Run: headless pygame with SDL's dummy video driver; simulated clock (each Clock.tick advances the game by its frame time, no real sleeping); random seed 0; keys injected as events and as key.get_pressed() state; no mouse input.
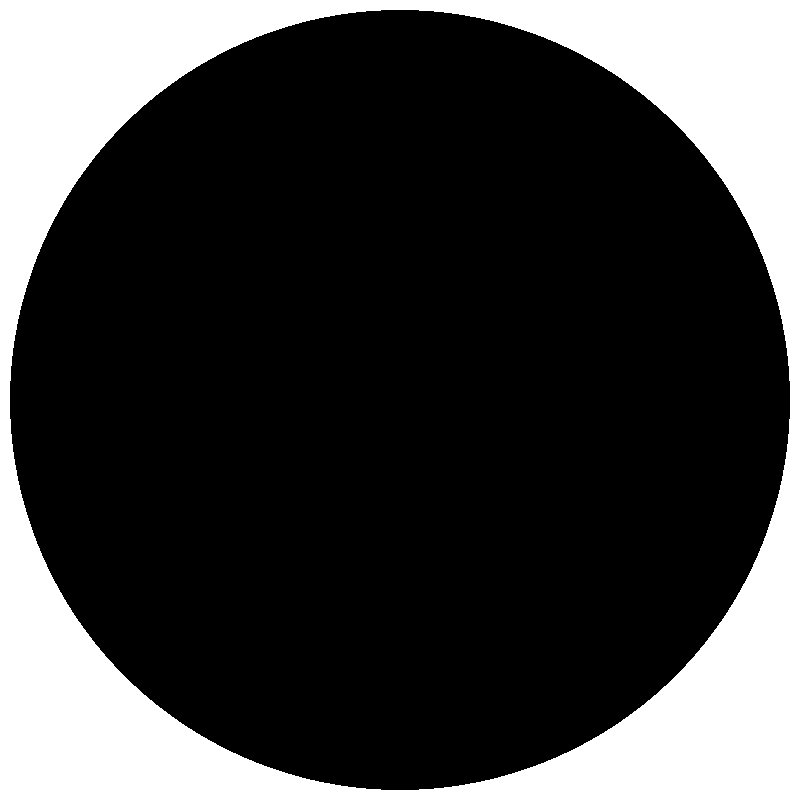
Frame 1 of 3 · flips 1–60 · no input
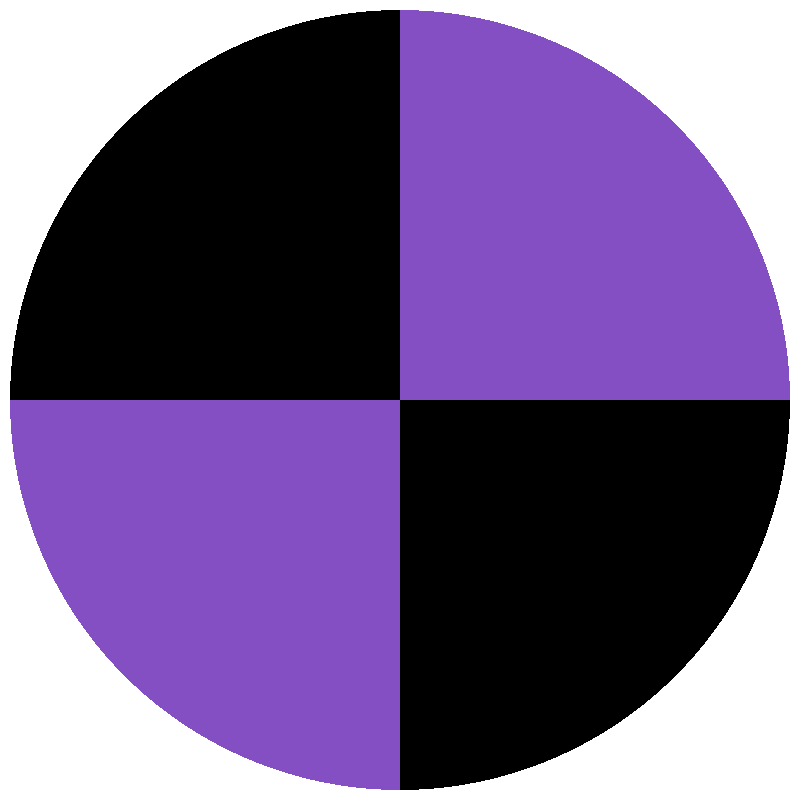
Frame 2 of 3 · flips 61–180 · tapped SPACE, RETURN · held RIGHT (→), D
Frame 3 of 3 · flips 181–300 · held DOWN (↓), S · screen same as frame 1, image omitted

The pygame program that drew these frames:

'''
https://younglinux.info/pygame/rect
'''
from random import randint
import pygame as pg
WHITE = (255, 255, 255)
BLACK = (0, 0, 0)

FPS = 20
W, H = 800, 800

R = W

# pg.init()
sc = pg.display.set_mode((W, H))
sc.fill((255, 255, 255))

serf_1 = pg.Surface((W//2, H//2))
serf_2 = pg.Surface((W//2, H//2))

serf_1.fill(BLACK)
serf_2.fill(BLACK)

for x, y in (0, 0), (W // 2, H // 2):
    sc.blit(serf_1, serf_1.get_rect(topleft=(x, y)))
for x, y in (W // 2, 0), (0, H // 2):
    sc.blit(serf_2, serf_2.get_rect(topleft=(x, y)))

clock = pg.time.Clock()

pg.display.update()
first_click = 'the first click'
second_click = 'the second click'
stop = 'stop'

event = stop
play = True
while play:
    clock.tick(FPS)
    for i in pg.event.get():
        if i.type == pg.QUIT:
            play = False

        elif i.type == pg.KEYDOWN:
            if i.key == pg.K_LEFT:
                event = first_click

            elif i.key == pg.K_RIGHT:
                event = second_click

            elif i.key == pg.K_DOWN:
                serf_1.fill(BLACK)
                serf_2.fill(BLACK)
                for x, y in (0, 0), (W // 2, H // 2):
                    sc.blit(serf_1, serf_1.get_rect(topleft=(x, y)))
                for x, y in (W // 2, 0), (0, H // 2):
                    sc.blit(serf_2, serf_2.get_rect(topleft=(x, y)))
            elif i.key == pg.K_UP:
                play = False

        elif i.type == pg.KEYUP:
            if i.key in [pg.K_LEFT, pg.K_RIGHT]:
                event = stop

    if event == first_click:

        serf_1.fill((randint(0, 255), randint(0, 255), randint(0, 255)))
        for x, y in (0, 0), (W // 2, H // 2):
            sc.blit(serf_1, serf_1.get_rect(topleft=(x, y)))

    elif event == second_click:
        serf_2.fill((randint(0, 255), randint(0, 255), randint(0, 255)))
        for x, y in (W // 2, 0), (0, H // 2):
            sc.blit(serf_2, serf_2.get_rect(topleft=(x, y)))
    cir = pg.draw.circle(sc, WHITE, (W // 2, H // 2), R, R // 2 + 10)
    pg.display.update()
    clock.tick(FPS)
